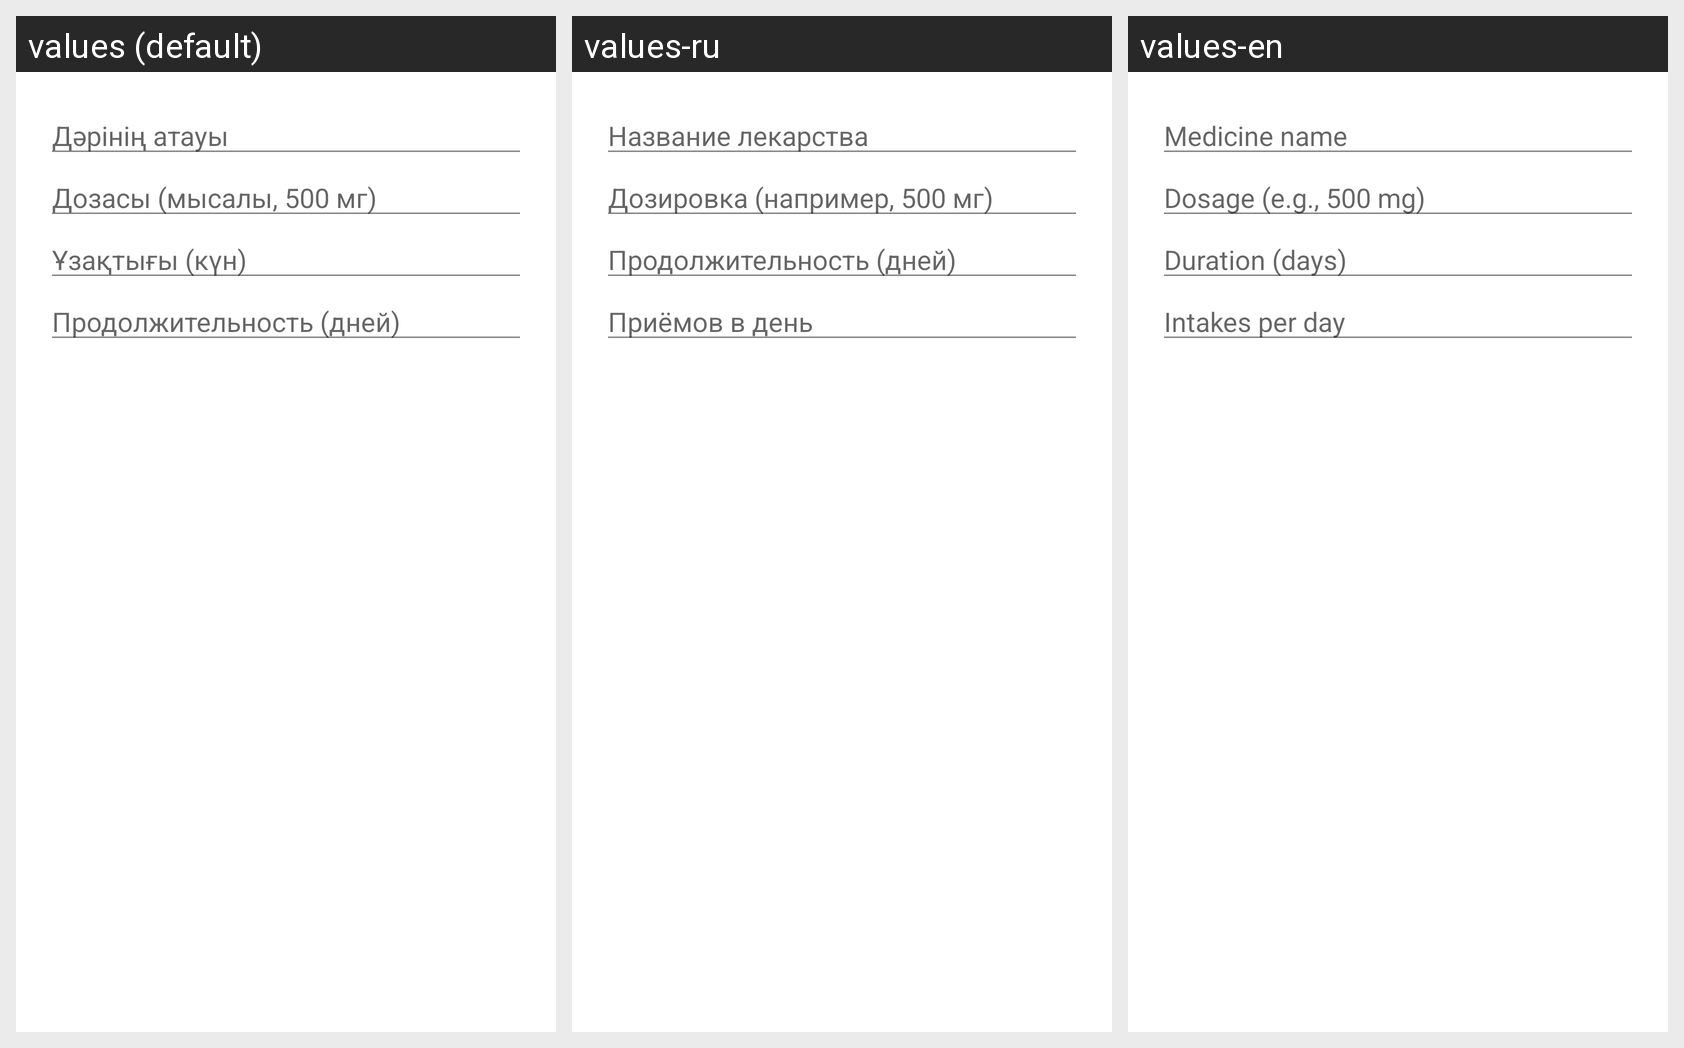

Here is an Android app screen in its default locale and in the app's own translations. Write out the translated-string differences for the strings that appear on this screen.
Android screen res/layout/dialog_add_medicine.xml rendered under 3 locales, left to right: values (default), values-ru, values-en. Device: Nexus 5 (rendered at 1080×1920; each locale shown at half size, 540×960, under a caption strip naming it); theme Theme.HealthCareApp.
Strings drawn on this screen, with the default value and each locale's value (text and hints the layout hard-codes, and strings that could not be matched under every locale, appear in the picture but are not listed):

medicine_name
  values: Дәрінің атауы
  values-ru: Название лекарства
  values-en: Medicine name

dosage
  values: Дозасы (мысалы, 500 мг)
  values-ru: Дозировка (например, 500 мг)
  values-en: Dosage (e.g., 500 mg)

duration_days
  values: Ұзақтығы (күн)
  values-ru: Продолжительность (дней)
  values-en: Duration (days)

times_per_day
  values: Продолжительность (дней)
  values-ru: Приёмов в день
  values-en: Intakes per day
